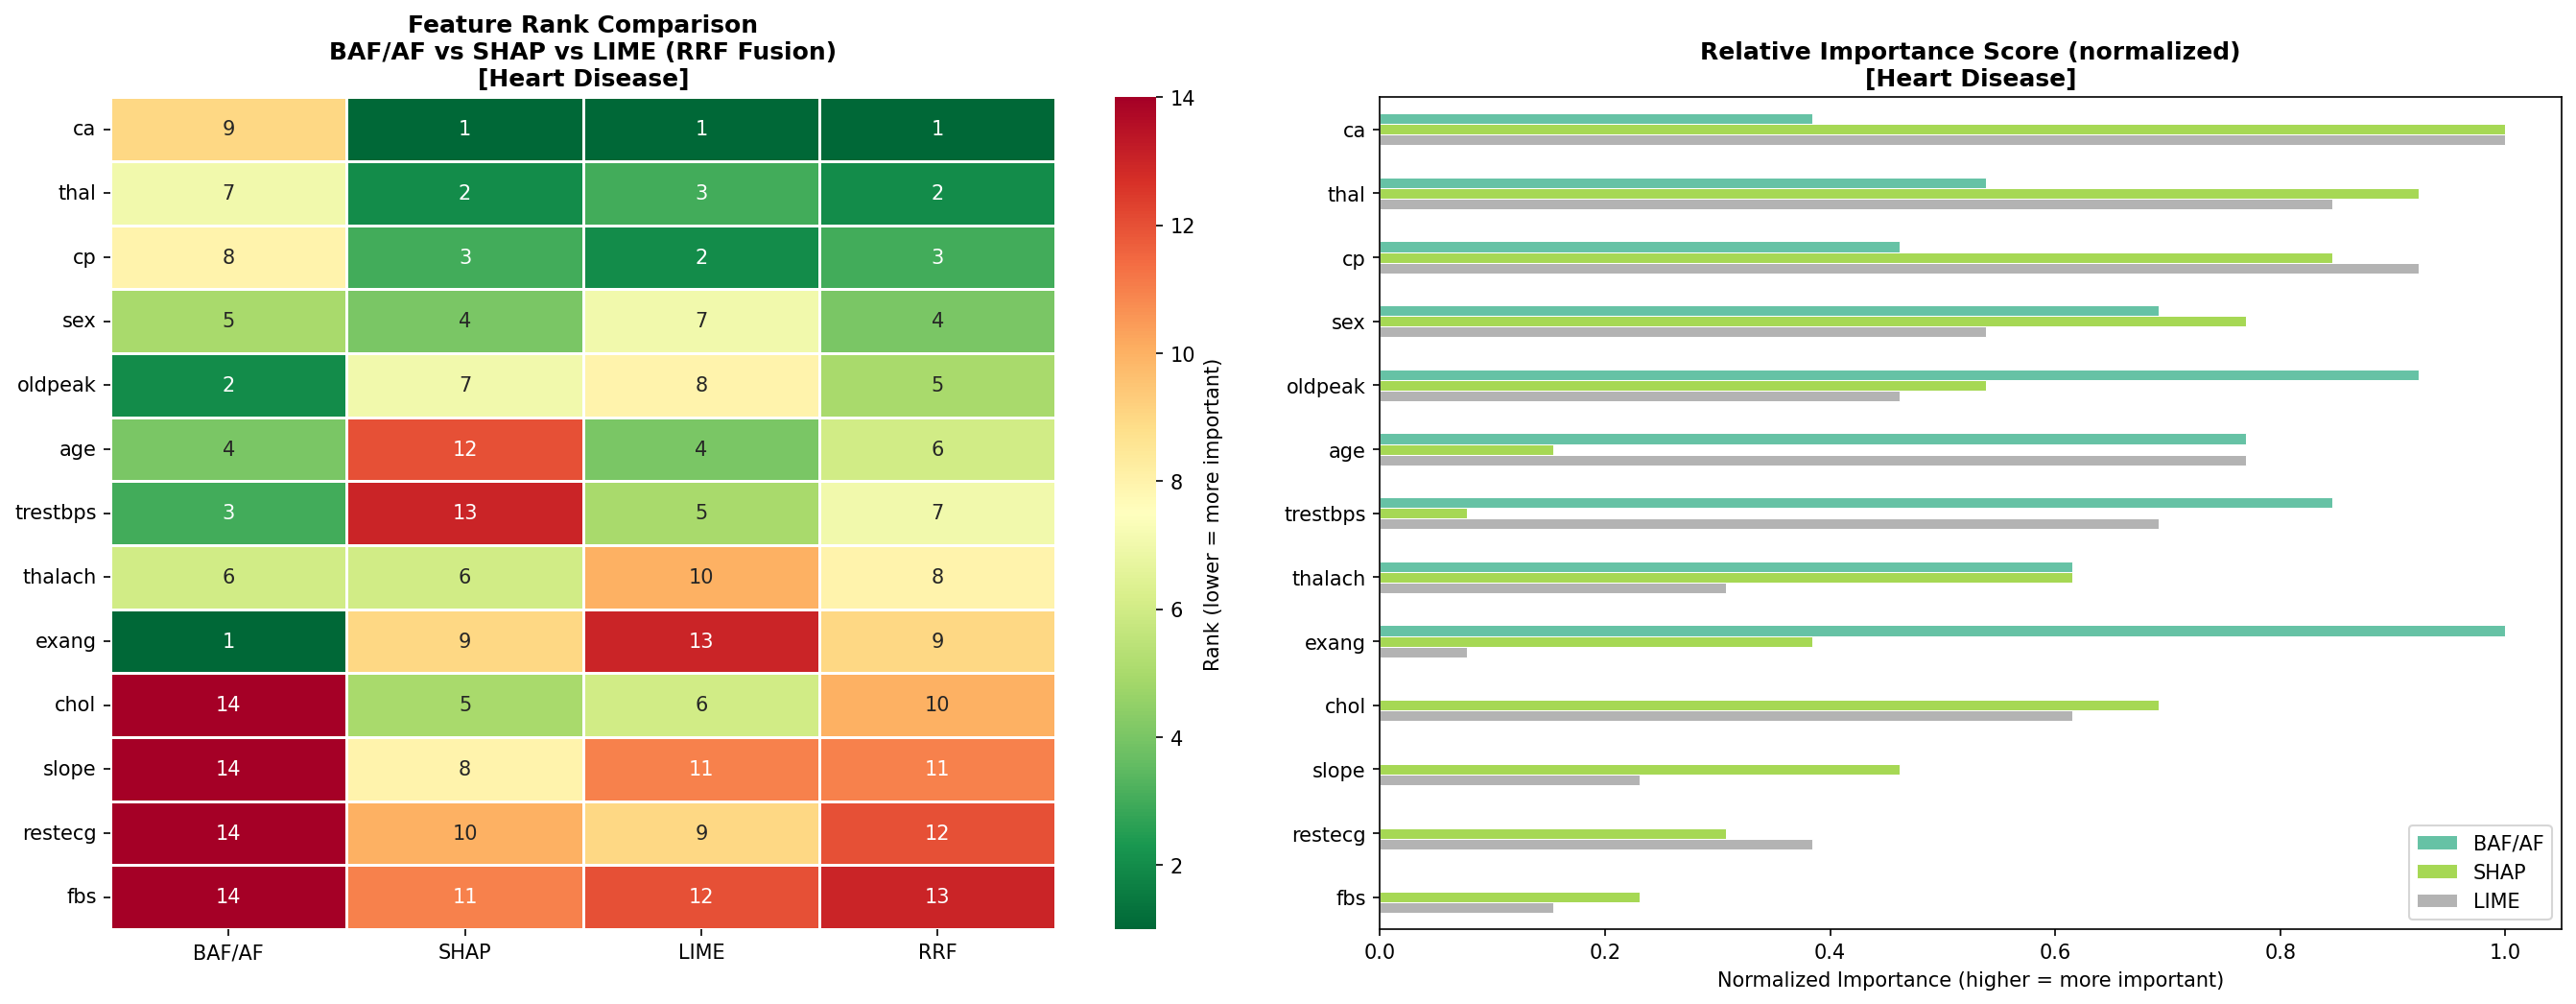

Source data for this figure (header and first rows):
, BAF/AF, SHAP, LIME, RRF
ca, 9, 1, 1, 1
thal, 7, 2, 3, 2
cp, 8, 3, 2, 3
sex, 5, 4, 7, 4
oldpeak, 2, 7, 8, 5
age, 4, 12, 4, 6
trestbps, 3, 13, 5, 7
thalach, 6, 6, 10, 8
exang, 1, 9, 13, 9
chol, 14, 5, 6, 10
slope, 14, 8, 11, 11
restecg, 14, 10, 9, 12
fbs, 14, 11, 12, 13
